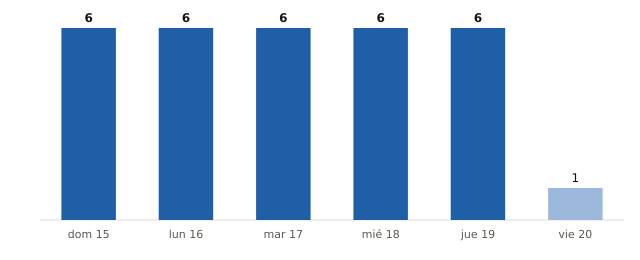

Source data for this figure (header and first rows):
fecha, municipios_prob_90_o_mas
2026-11-15, 6
2026-11-16, 6
2026-11-17, 6
2026-11-18, 6
2026-11-19, 6
2026-11-20, 1
